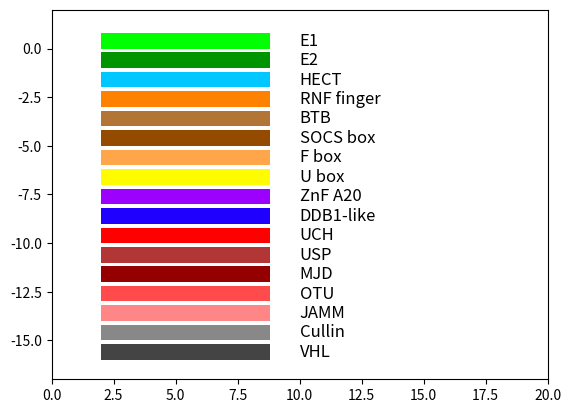
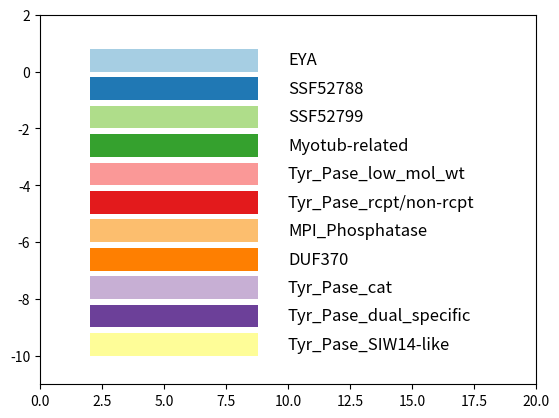

Source code (Python) for these figures, in order:
"""
data for the domain_drawing tool

Primarily colour maps at the moment.
"""

"""
ubl_col_map = {
    "E1": "#000000"
    "HECT": "#903599", # purple
    "RNF domain": "#971010", #reds #nt # Not in use?
    "BTB": "#b45353",
    "SOCS box": "#fd3e3e", #nt
    "F box": "#fe7979", #nt
    "U box": "orange", # orange  #nt
    "ZnF A20": "#385F72", #blues #nt
    "DDB1-like": "#2D7BA0", #nt
    "Mixed-class": "#6EB7DA", #nt
    "E2": "#32CA32", # green #nt
    "RING finger": "#FEA9A9"
    }
"""

ubl_col_map = {
    "E1": "#00FF00",
    "E2": "#009400",
    "HECT": "#00C7FF", # E3s
    #"RING finger": "#FF8100",
    "RNF finger": "#FF8100",
    "BTB": "#B37536",
    "SOCS box": "#944B00",
    "F box": "#FFA64B",
    "U box": "#FFFC00",
    "ZnF A20": "#9C00FF",
    "DDB1-like": "#1F00FF",
    "UCH": "#FF0000", # DUBs
    "USP": "#B33636",
    "MJD": "#940000",
    "OTU": "#FF4B4B",
    "JAMM": "#FF8686",
    "Cullin": "#888888", # Structural-like?
    "VHL": "#444444"
    }

domain_label_lookup = { # Needs to match the name in the ubl_col_map, these are for mixed domains
    "PF10585": "E1",
    "PF00179": "E2",
    "SM00212": "E2",
    "SSF54495": "E2", # Missing from original data
    "PF01754": "ZnF A20",
    "SM00259": "ZnF A20",
    "PF04564": "U box",
    "SM00504": "U box",
    "PF00646": "F box",
    "SSF81383": "F box",
    "SM00256": "F box",
    "PF07525": "SOCS box",
    "SM00253": "SOCS box",
    "SM00969": "SOCS box",
    "PF00097": "RNF finger",
    "PF02207": "RNF finger",
    "SM00184": "RNF finger",
    "SSF57850": "RNF finger",
    "SM00396": "RNF finger",
    "PF00651": "BTB",
    "SM00225": "BTB",
    "SSF54695": "BTB",
    "PF00632": "HECT",
    "SM00119": "HECT",
    "SSF56204": "HECT",
    "PF03178": "DDB1-like",
    "PF01088": "UCH",
    "PF00443": "USP",
    "PF02099": "MJD",
    "PF02338": "OTU",
    "SM00232": "JAMM",
    "PF01398": "JAMM",
    "PF00888": "Cullin",
    "PF01847": "VHL",
    "SSF49468": "VHL"
    }

acast_col_map = {"SUPERFAMILY": "grey",
    "Pfam-A": "blue",
    "SMART": "red"
    }

unk_domains = {
    # metabolic
    "Decarboxylase2": "#FF0000",
    "Caspase-like": "#BF3030",
    "Hydrolase_Ploop": "#A60000",
    "ProtInh_I27": "#FF5858", # Calpain inhibitor
    # Transcriptional
    "Krueppel": "#FFC300",
    "TDP": "#BF9E30", # E2F
    "TF_DP": "#A67F00", # E2F
    "HMG_family": "#FFD858",
    # Regulatory
    "Mov34": "#6400FF",  # proteasomal, eIF3,
    "RNApol_subunit": "#6830BF",
    "HATdim": "#4100A6",
    "GBP": "#9A58FF", # IFng induced GTPase
    # Structural...
    "GagP30": "#00A0FF", # Viral assembly protein! WTF?!
    "ChlathrinAdaptor": "#0068A6", # Golgi protein
    "SteadinessBox": "#9FDBFF", # endosome/Lysosome sorter
    # ZnFs.
    "ZnF_bba": "#cccccc",
    "ZnF_retrovirus": "#999999",
    "ZnF_CCHC": "#666666",
    "ZnF_C2H2": "#333333",
    # Ribosomal
    "RibProt_L14b": "#00FF00",
    "RibProt_S24e": "#30BF30",
    "RibProt_S4e": "#00A600",
    # Immunoglobulin C-type
    "Imm_C1set": "#FF8700",
    "Ig": "#FFD29F",
    # Unknowns
    "DUF1725": "black",
    "DUF1171": "black",
    "DUF3704": "black",
     # Ub-like
    "Ubiquitin-like": "#FF00B2",
    "UbiqConj_RWD": "#A60074",
    "L1": "#FF9FE2"}

ptp_map = {
	'EYA': '#a6cee3',
	'SSF52788': '#2078b4',
	'SSF52799': '#afdd8a',
	'Myotub-related': '#35a12e',
	'Tyr_Pase_low_mol_wt': '#fa9897',
	'Tyr_Pase_rcpt/non-rcpt': '#e31a1c',
	'MPI_Phosphatase': '#fcbe6e',
	'DUF370': '#fe7f01',
	'Tyr_Pase_cat': '#c7afd4',
	'Tyr_Pase_dual_specific': '#6c4099',
	'Tyr_Pase_SIW14-like': '#fefd98',
	}

"""
my @E2=('PF00179','SM00212');
my @ZnF_A20= ('PF01754','SM00259' );
my @Ubox= ('PF04564','SM00504');
my @Fbox = ('PF00646','SSF81383','SM00256');
my @SOCSbox =('PF07525','SM00253','SM00969');
my @RING=('PF00097','PF02207','SM00184','SSF57850','SM00396');
my @BTB=('PF00651','SM00225','SSF54695');
my @HECT=('PF00632','SM00119','SSF56204');
my @DDB1=('PF03178')
"""

def draw_key(name, colmap, order=None):
    """
    Draw the key for the current colmap
    """
    fig = plot.figure()
    ax = fig.add_subplot(111)
    ax.set_xlim([0, 20])
    ax.set_ylim([-len(colmap), 2])

    if not order:
        order = colmap

    for i, k in enumerate(order):
        ax.add_patch(Rectangle((2, -i), 6.8, 0.8,
                        ec="none", fc=colmap[k], lw=0.5, zorder=2))
        ax.text(10, -(i-0.4), str(k), ha="left", va="center", fontsize=12, color="black")
    fig.savefig("%s_key.png" % name)
    return None

if __name__ == "__main__":
    import matplotlib.pylab as plot
    from matplotlib.patches import Rectangle
    ubl_order = ["E1", "E2", "HECT", "RNF finger", "BTB", "SOCS box", "F box",
        "U box", "ZnF A20", "DDB1-like", "UCH", "USP", "MJD", "OTU", "JAMM",
        "Cullin", "VHL"]
    draw_key("ubl", ubl_col_map, ubl_order)
    draw_key("ptp", ptp_map, list(ptp_map.keys()))
